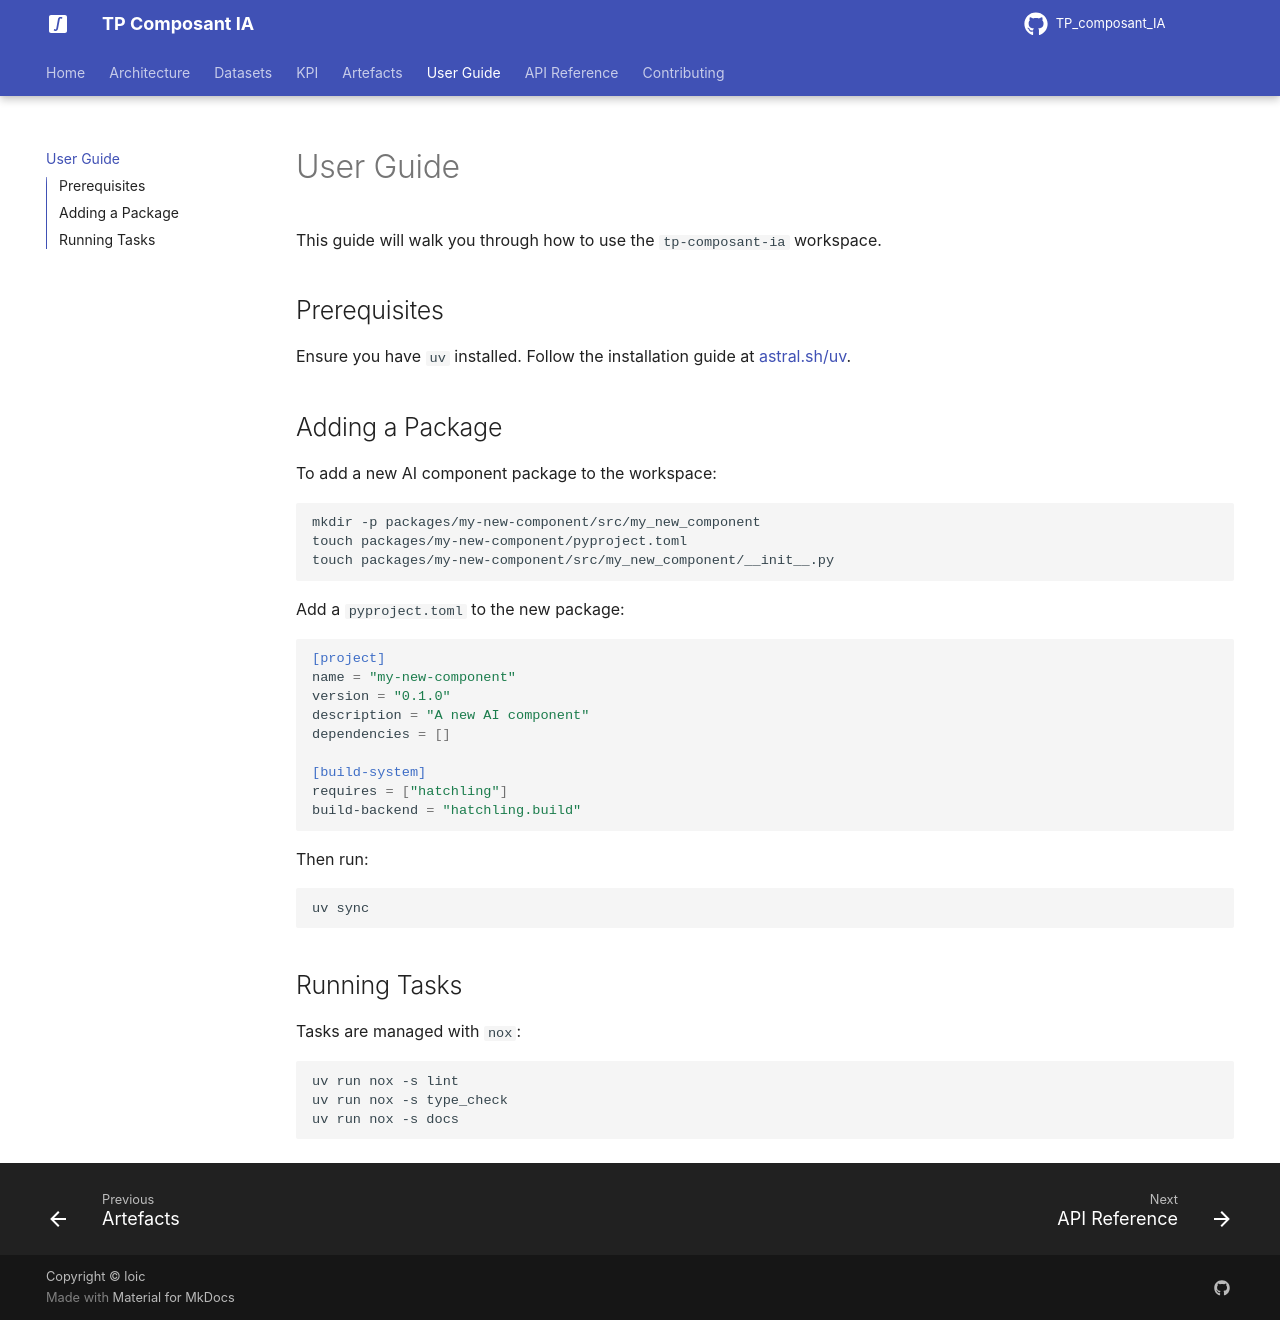

repository: JibLC/TP_composant_IA · page: user_guide/index.html · generator: mkdocs

# User Guide

This guide will walk you through how to use the `tp-composant-ia` workspace.

## Prerequisites

Ensure you have `uv` installed. Follow the installation guide at [astral.sh/uv](https://astral.sh/uv).

## Adding a Package

To add a new AI component package to the workspace:

```bash
mkdir -p packages/my-new-component/src/my_new_component
touch packages/my-new-component/pyproject.toml
touch packages/my-new-component/src/my_new_component/__init__.py
```

Add a `pyproject.toml` to the new package:

```toml
[project]
name = "my-new-component"
version = "0.1.0"
description = "A new AI component"
dependencies = []

[build-system]
requires = ["hatchling"]
build-backend = "hatchling.build"
```

Then run:

```bash
uv sync
```

## Running Tasks

Tasks are managed with `nox`:

```bash
uv run nox -s lint
uv run nox -s type_check
uv run nox -s docs
```
